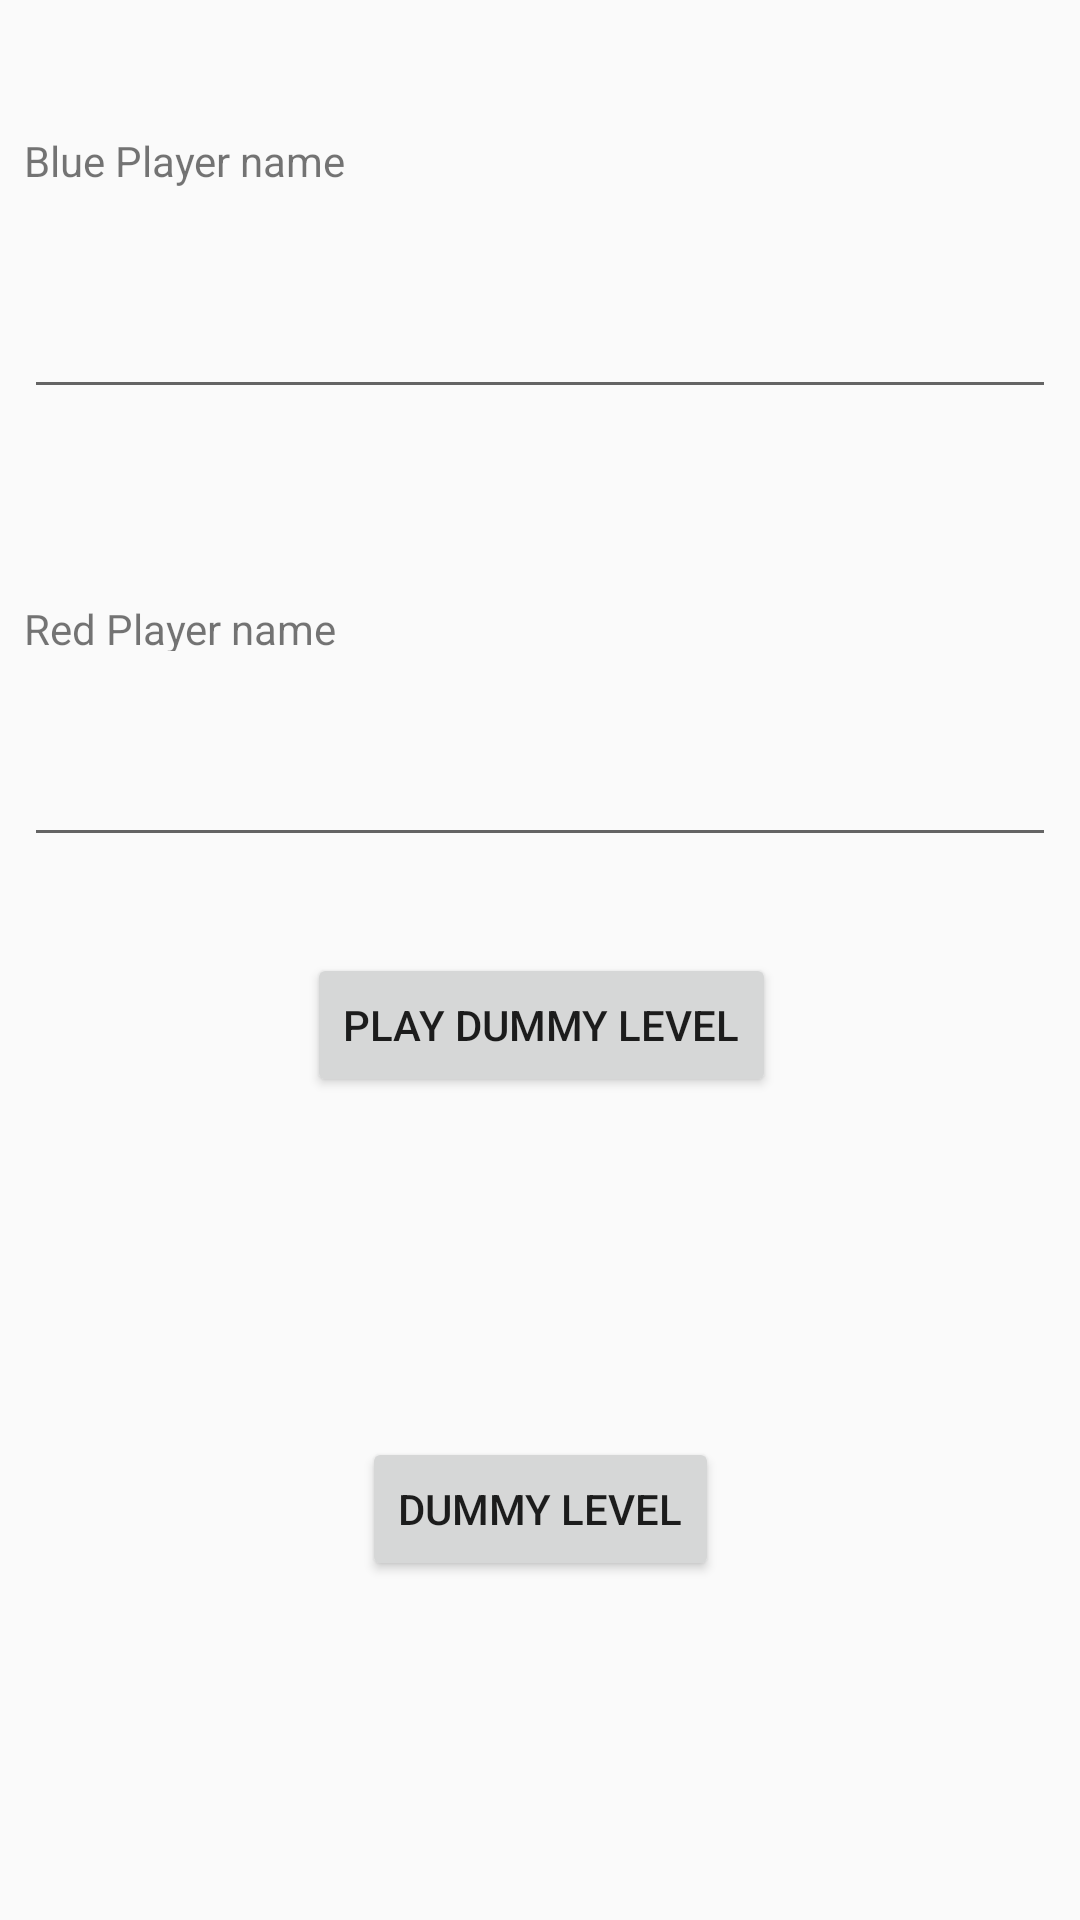

Write the Android layout XML for this screen, with the resource values it uses.
<!-- AndroidManifest.xml: application theme AppTheme -->
<!-- res/layout/activity_main.xml -->
<?xml version="1.0" encoding="utf-8"?>
<ScrollView xmlns:android="http://schemas.android.com/apk/res/android"
    xmlns:app="http://schemas.android.com/apk/res-auto"
    xmlns:tools="http://schemas.android.com/tools"
    android:layout_width="match_parent"
    android:layout_height="match_parent"
    android:fillViewport="true">
    <android.support.constraint.ConstraintLayout xmlns:android="http://schemas.android.com/apk/res/android"
        xmlns:app="http://schemas.android.com/apk/res-auto"
        xmlns:tools="http://schemas.android.com/tools"
        android:layout_width="match_parent"
        android:layout_height="match_parent"
        tools:context=".MainActivity">



        <TextView
            android:id="@+id/blue_player_text_view"
            android:layout_width="wrap_content"
            android:layout_height="wrap_content"
            android:layout_marginLeft="8dp"
            android:layout_marginStart="8dp"
            android:layout_marginTop="44dp"
            android:text="Blue Player name"
            app:layout_constraintStart_toStartOf="parent"
            app:layout_constraintTop_toTopOf="parent" />

        <EditText
            android:id="@+id/enter_name_blue_edit_text"
            android:layout_width="match_parent"
            android:layout_height="wrap_content"
            android:layout_marginEnd="8dp"
            android:layout_marginLeft="8dp"
            android:layout_marginRight="8dp"
            android:layout_marginStart="8dp"
            android:layout_marginTop="32dp"
            app:layout_constraintEnd_toEndOf="parent"
            app:layout_constraintStart_toStartOf="parent"
            app:layout_constraintTop_toBottomOf="@+id/blue_player_text_view" />


        <TextView
            android:id="@+id/red_player_text_view"
            android:layout_width="wrap_content"
            android:layout_height="17dp"
            android:layout_marginBottom="8dp"
            android:layout_marginLeft="8dp"
            android:layout_marginStart="8dp"
            android:layout_marginTop="8dp"
            android:text="Red Player name"
            app:layout_constraintBottom_toTopOf="@+id/enter_name_red_edit_text"
            app:layout_constraintStart_toStartOf="parent"
            app:layout_constraintTop_toBottomOf="@+id/enter_name_blue_edit_text"
            app:layout_constraintVertical_bias="0.741" />

        <EditText
            android:id="@+id/enter_name_red_edit_text"
            android:layout_width="match_parent"
            android:layout_height="wrap_content"
            android:layout_marginEnd="8dp"
            android:layout_marginLeft="8dp"
            android:layout_marginRight="8dp"
            android:layout_marginStart="8dp"
            android:layout_marginTop="108dp"
            app:layout_constraintEnd_toEndOf="parent"
            app:layout_constraintStart_toStartOf="parent"
            app:layout_constraintTop_toBottomOf="@+id/enter_name_blue_edit_text" />


        <Button
            android:id="@+id/first_level_play_button"
            android:layout_width="wrap_content"
            android:layout_height="wrap_content"
            android:layout_marginEnd="8dp"
            android:layout_marginLeft="8dp"
            android:layout_marginRight="8dp"
            android:layout_marginStart="8dp"
            android:layout_marginTop="32dp"
            android:onClick="playNow"
            android:text="Play Dummy Level"
            app:layout_constraintEnd_toEndOf="parent"
            app:layout_constraintHorizontal_bias="0.502"
            app:layout_constraintStart_toStartOf="parent"
            app:layout_constraintTop_toBottomOf="@+id/enter_name_red_edit_text" />

        <Button
            android:id="@+id/second_level_play_button"
            android:layout_width="wrap_content"
            android:layout_height="wrap_content"
            android:layout_marginBottom="8dp"
            android:layout_marginEnd="8dp"
            android:layout_marginLeft="8dp"
            android:layout_marginRight="8dp"
            android:layout_marginStart="8dp"
            android:layout_marginTop="8dp"
            android:onClick="playNow"
            android:text="Dummy Level"
            app:layout_constraintBottom_toBottomOf="parent"
            app:layout_constraintEnd_toEndOf="parent"
            app:layout_constraintStart_toStartOf="parent"
            app:layout_constraintTop_toBottomOf="@+id/first_level_play_button" />

    </android.support.constraint.ConstraintLayout>
</ScrollView>
<!-- resources referenced by this layout -->
<resources>
  <style name="AppTheme" parent="Base.Theme.AppCompat.Light.DarkActionBar">
          
          <item name="colorPrimary">@color/colorPrimary</item>
          <item name="colorPrimaryDark">@color/colorPrimaryDark</item>
          <item name="colorAccent">@color/colorAccent</item>
      </style>
  <!-- not gathered from this repository: default colours our renderer supplied (Android Studio template values) -->
  <color name="colorPrimary">#FF6200EE</color>
  <color name="colorPrimaryDark">#FF3700B3</color>
  <color name="colorAccent">#FF03DAC5</color>
</resources>
